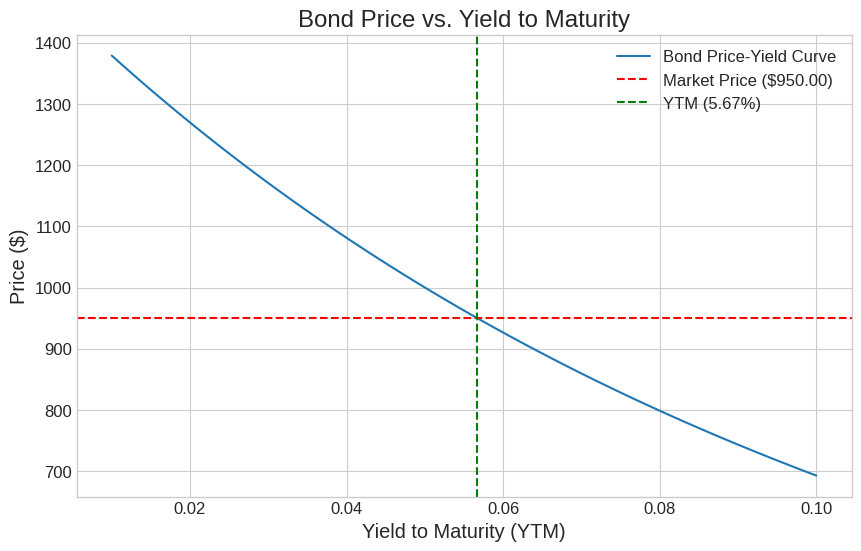

Reproduce this figure in Python.
# === Environment Setup ===
import os
import sys
import math
import time
import random
import json
import textwrap
import warnings
from typing import Callable
import numpy as np
import pandas as pd
import matplotlib.pyplot as plt
import seaborn as sns
from scipy.optimize import brentq, newton, root

# --- Configuration ---
plt.style.use('seaborn-v0_8-whitegrid')
plt.rcParams.update({'figure.dpi': 130, 'font.size': 12, 'axes.titlesize': 'x-large',
    'axes.labelsize': 'large', 'xtick.labelsize': 'medium', 'ytick.labelsize': 'medium'})
np.set_printoptions(suppress=True, linewidth=120, precision=8)
warnings.filterwarnings('ignore', category=FutureWarning)
print("Environment initialized.")

### Calculating Yield to Maturity

def bond_price(y, F=1000, c=0.05, T=10):
    """Calculates the price of a bond for a given yield."""
    coupon_pv = sum(c * F / (1 + y)**t for t in range(1, T + 1))
    face_value_pv = F / (1 + y)**T
    return coupon_pv + face_value_pv

market_price = 950.0

# The objective function is the difference between the theoretical price and the market price.
objective = lambda y: bond_price(y) - market_price

# Use a robust bracketing method to find the root.
ytm = brentq(objective, a=0.0, b=0.2)

print(f"> **Note:** For a market price of ${market_price:.2f}, the calculated Yield to Maturity is {ytm:.4%}.")

# --- Visualization ---
yields = np.linspace(0.01, 0.1, 100)
prices = [bond_price(y) for y in yields]

plt.figure(figsize=(10, 6))
plt.plot(yields, prices, label='Bond Price-Yield Curve')
plt.axhline(market_price, color='red', linestyle='--', label=f'Market Price (${market_price:.2f})')
plt.axvline(ytm, color='green', linestyle='--', label=f'YTM ({ytm:.2%})')
plt.title('Bond Price vs. Yield to Maturity')
plt.xlabel('Yield to Maturity (YTM)')
plt.ylabel('Price ($)')
plt.legend()
plt.grid(True)
plt.show()

### Solving for General Equilibrium with CES Utility

# Agent A: high preference for good 1, low elasticity
alpha_A, rho_A = 0.7, -1.0 # sigma = 0.5
# Agent B: balanced preference, high elasticity
alpha_B, rho_B = 0.5, 0.8 # sigma = 5.0

# Endowments [good1, good2]
e_A, e_B = np.array([4, 1]), np.array([1, 4])

def ces_demand(p1, p2, income, alpha, rho):
    """Marshallian demand for good 1 from CES utility."""
    sigma = 1 / (1 - rho)
    term1 = alpha**sigma / (alpha**sigma * p1**sigma + (1-alpha)**sigma * p2**sigma)
    return term1 * income / p1

def excess_demand_good1(p1, p2=1.0):
    income_A = p1 * e_A[0] + p2 * e_A[1]
    income_B = p1 * e_B[0] + p2 * e_B[1]
    demand_A1 = ces_demand(p1, p2, income_A, alpha_A, rho_A)
    demand_B1 = ces_demand(p1, p2, income_B, alpha_B, rho_B)
    return (demand_A1 + demand_B1) - (e_A[0] + e_B[0])

print("> **Note:** Solving for the root of the more complex excess demand function:")
p1_star = brentq(excess_demand_good1, a=0.1, b=10.0)
p2_star = 1.0

print(f"> **Note:** Equilibrium found! Relative price p1/p2: {p1_star/p2_star:.4f}")
print(f"> **Note:** Excess demand for good 1 at this price: {excess_demand_good1(p1_star):.2e}")
